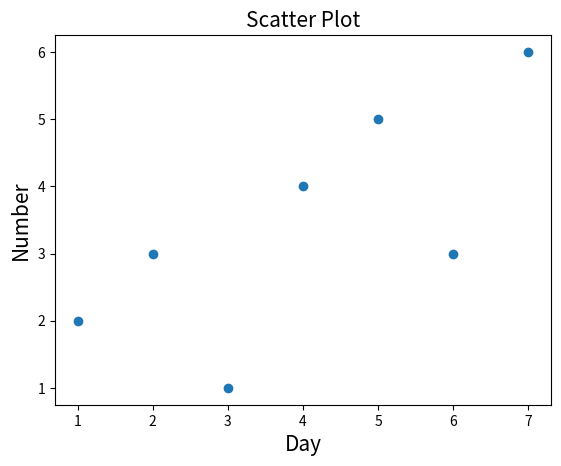

The script that saved this image:
import matplotlib.pyplot as plt
day=[1,2,3,4,5,6,7]
number=[2,3,1,4,5,3,6]
plt.scatter(day,number)
plt.title("Scatter Plot", fontsize=15)
plt.xlabel("Day",fontsize=15)
plt.ylabel("Number", fontsize=15)
plt.show()